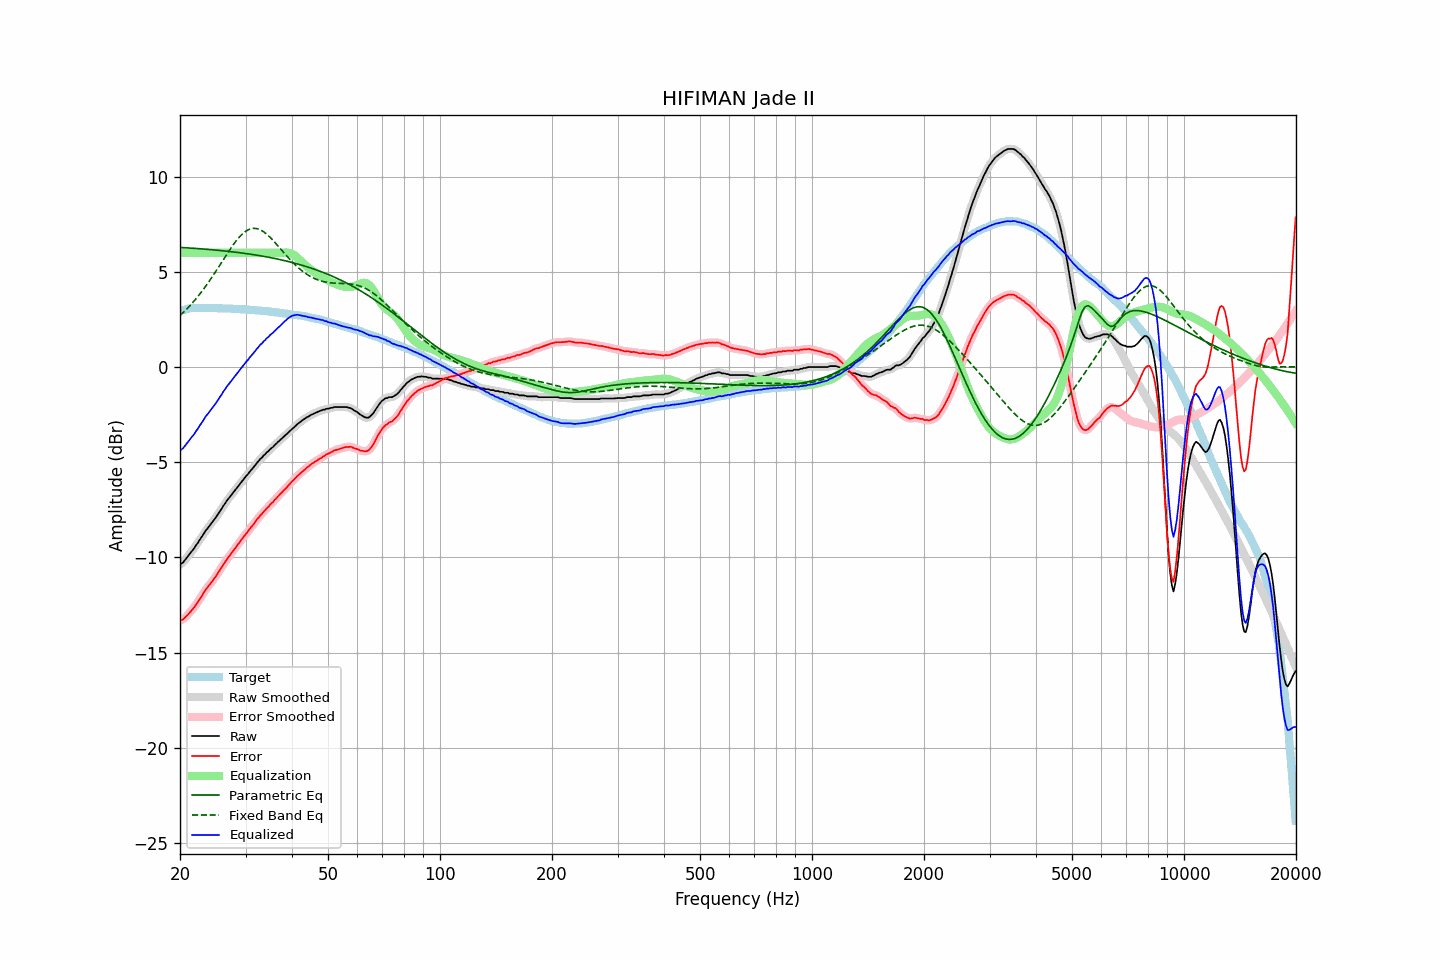

Values plotted in this chart, from the file beside it:
frequency, raw, error, smoothed, error_smoothed, equalization, parametric_eq, fixed_band_eq, equalized_raw, equalized_smoothed, target
20.00, -10.38, -13.32, -10.39, -13.32, 6.00, 6.29, 2.71, -4.38, -4.39, 2.94
20.20, -10.32, -13.29, -10.32, -13.29, 6.00, 6.28, 2.79, -4.32, -4.32, 2.97
20.40, -10.26, -13.26, -10.24, -13.24, 6.00, 6.28, 2.87, -4.26, -4.24, 3.00
20.61, -10.15, -13.17, -10.15, -13.17, 6.00, 6.27, 2.95, -4.15, -4.15, 3.02
20.81, -10.04, -13.09, -10.04, -13.09, 6.00, 6.27, 3.03, -4.04, -4.04, 3.05
21.02, -9.93, -13.01, -9.93, -13.00, 6.00, 6.26, 3.12, -3.93, -3.93, 3.08
21.23, -9.82, -12.90, -9.82, -12.91, 6.00, 6.26, 3.21, -3.82, -3.82, 3.08
21.44, -9.71, -12.80, -9.72, -12.81, 6.00, 6.25, 3.30, -3.71, -3.72, 3.09
21.66, -9.61, -12.71, -9.60, -12.71, 6.00, 6.24, 3.40, -3.61, -3.60, 3.10
21.87, -9.50, -12.60, -9.49, -12.60, 6.00, 6.24, 3.50, -3.50, -3.49, 3.10
22.09, -9.36, -12.47, -9.37, -12.48, 6.00, 6.23, 3.59, -3.36, -3.37, 3.11
22.31, -9.25, -12.36, -9.24, -12.35, 6.00, 6.23, 3.70, -3.25, -3.24, 3.11
22.54, -9.11, -12.22, -9.11, -12.23, 6.00, 6.22, 3.80, -3.11, -3.11, 3.11
22.76, -8.99, -12.10, -8.99, -12.10, 6.00, 6.21, 3.91, -2.99, -2.99, 3.11
22.99, -8.86, -11.96, -8.86, -11.96, 6.00, 6.21, 4.02, -2.86, -2.86, 3.10
23.22, -8.73, -11.83, -8.73, -11.83, 6.00, 6.20, 4.13, -2.73, -2.73, 3.10
23.45, -8.59, -11.69, -8.60, -11.70, 6.00, 6.19, 4.25, -2.59, -2.60, 3.10
23.69, -8.49, -11.59, -8.49, -11.58, 6.00, 6.19, 4.37, -2.49, -2.49, 3.10
23.92, -8.38, -11.48, -8.38, -11.48, 6.00, 6.18, 4.49, -2.38, -2.38, 3.10
24.16, -8.27, -11.38, -8.27, -11.37, 6.00, 6.17, 4.61, -2.27, -2.27, 3.11
24.40, -8.16, -11.26, -8.16, -11.26, 6.00, 6.16, 4.74, -2.16, -2.16, 3.11
24.65, -8.05, -11.15, -8.05, -11.15, 6.00, 6.16, 4.86, -2.05, -2.05, 3.09
24.89, -7.94, -11.03, -7.93, -11.03, 6.00, 6.15, 4.99, -1.94, -1.93, 3.09
25.14, -7.81, -10.90, -7.81, -10.90, 6.00, 6.14, 5.12, -1.81, -1.81, 3.09
25.39, -7.68, -10.77, -7.68, -10.77, 6.00, 6.13, 5.25, -1.68, -1.68, 3.09
25.65, -7.55, -10.64, -7.55, -10.64, 6.00, 6.12, 5.38, -1.55, -1.55, 3.09
25.91, -7.43, -10.51, -7.42, -10.51, 6.00, 6.12, 5.52, -1.43, -1.42, 3.08
26.16, -7.29, -10.37, -7.30, -10.37, 6.00, 6.11, 5.65, -1.29, -1.30, 3.08
26.43, -7.17, -10.25, -7.17, -10.24, 6.00, 6.10, 5.78, -1.17, -1.17, 3.08
26.69, -7.04, -10.12, -7.04, -10.12, 6.00, 6.09, 5.91, -1.04, -1.04, 3.08
26.96, -6.93, -10.01, -6.93, -10.01, 6.00, 6.08, 6.04, -0.93, -0.93, 3.07
27.23, -6.82, -9.89, -6.82, -9.89, 6.00, 6.07, 6.17, -0.82, -0.82, 3.07
27.50, -6.71, -9.78, -6.71, -9.78, 6.00, 6.06, 6.29, -0.71, -0.71, 3.07
27.77, -6.60, -9.66, -6.60, -9.67, 6.00, 6.05, 6.41, -0.60, -0.60, 3.06
28.05, -6.50, -9.56, -6.50, -9.55, 6.00, 6.04, 6.53, -0.50, -0.50, 3.06
28.33, -6.39, -9.44, -6.39, -9.44, 6.00, 6.03, 6.64, -0.39, -0.39, 3.05
28.62, -6.28, -9.33, -6.28, -9.33, 6.00, 6.02, 6.74, -0.28, -0.28, 3.05
28.90, -6.17, -9.21, -6.17, -9.21, 6.00, 6.01, 6.84, -0.17, -0.17, 3.04
29.19, -6.06, -9.09, -6.06, -9.10, 6.00, 6.00, 6.93, -0.06, -0.06, 3.03
29.48, -5.95, -8.99, -5.95, -8.98, 6.00, 5.99, 7.01, 0.05, 0.05, 3.04
29.78, -5.84, -8.87, -5.85, -8.88, 6.00, 5.98, 7.08, 0.16, 0.15, 3.03
30.08, -5.74, -8.77, -5.74, -8.77, 6.00, 5.96, 7.14, 0.26, 0.26, 3.03
30.38, -5.65, -8.67, -5.64, -8.66, 6.00, 5.95, 7.19, 0.35, 0.36, 3.02
30.68, -5.54, -8.55, -5.54, -8.55, 6.00, 5.94, 7.23, 0.46, 0.46, 3.01
30.99, -5.43, -8.43, -5.44, -8.44, 6.00, 5.93, 7.27, 0.57, 0.56, 3.00
31.30, -5.34, -8.34, -5.34, -8.34, 6.00, 5.91, 7.28, 0.66, 0.66, 3.00
31.61, -5.24, -8.24, -5.23, -8.23, 6.00, 5.90, 7.29, 0.76, 0.77, 3.00
31.93, -5.13, -8.12, -5.13, -8.12, 6.00, 5.89, 7.28, 0.87, 0.87, 2.98
32.24, -5.02, -7.99, -5.02, -8.00, 6.00, 5.88, 7.27, 0.98, 0.98, 2.97
32.57, -4.93, -7.90, -4.93, -7.89, 6.00, 5.86, 7.24, 1.07, 1.07, 2.97
32.89, -4.82, -7.79, -4.83, -7.80, 6.00, 5.85, 7.21, 1.18, 1.17, 2.97
33.22, -4.76, -7.71, -4.75, -7.70, 6.00, 5.83, 7.16, 1.24, 1.25, 2.95
33.55, -4.65, -7.60, -4.66, -7.61, 6.00, 5.82, 7.11, 1.35, 1.34, 2.95
33.89, -4.58, -7.52, -4.58, -7.52, 6.00, 5.80, 7.05, 1.42, 1.42, 2.94
34.23, -4.48, -7.42, -4.49, -7.42, 6.00, 5.79, 6.98, 1.52, 1.51, 2.94
34.57, -4.42, -7.34, -4.41, -7.33, 6.00, 5.77, 6.90, 1.58, 1.59, 2.92
34.92, -4.32, -7.23, -4.33, -7.24, 6.00, 5.76, 6.82, 1.68, 1.67, 2.91
35.27, -4.25, -7.16, -4.25, -7.16, 6.00, 5.74, 6.73, 1.75, 1.75, 2.91
35.62, -4.19, -7.08, -4.18, -7.07, 6.00, 5.72, 6.65, 1.81, 1.82, 2.89
35.97, -4.09, -6.97, -4.10, -6.98, 6.00, 5.70, 6.55, 1.91, 1.90, 2.88
... 635 more rows
